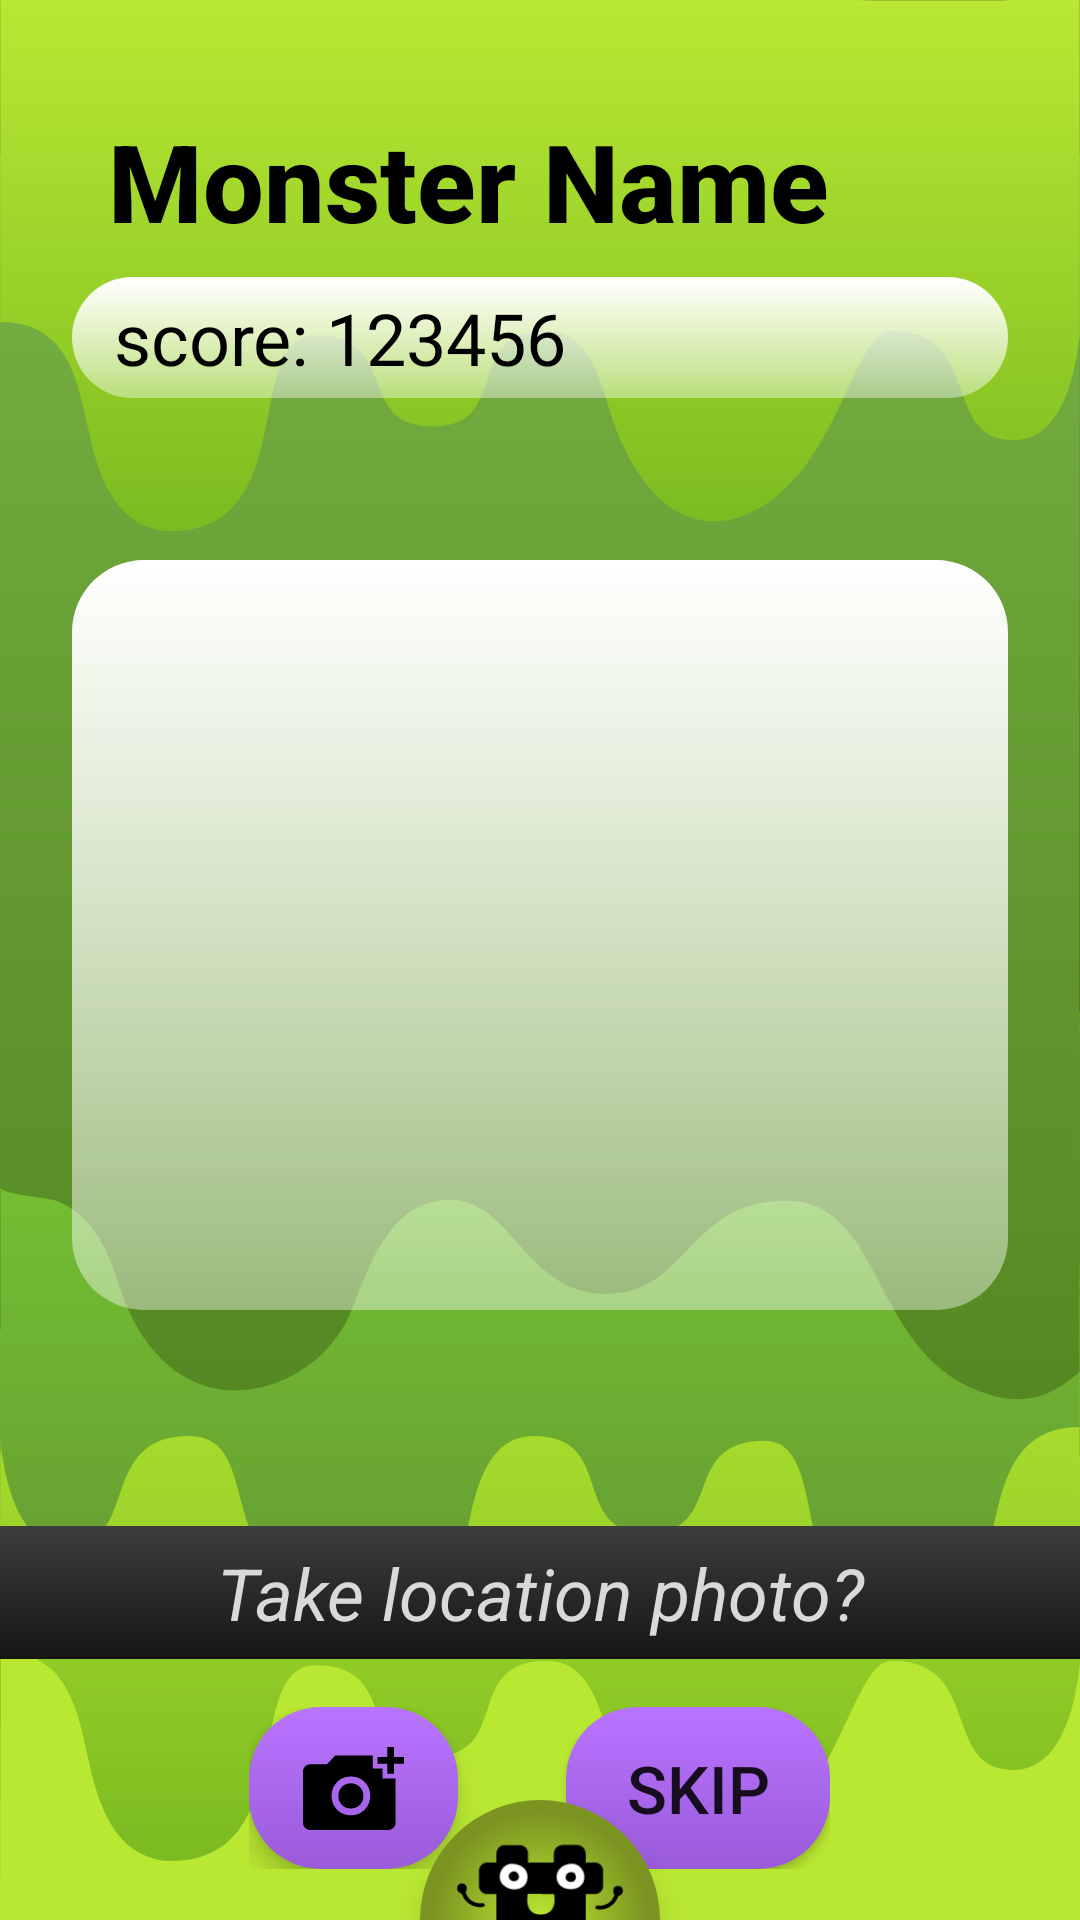

Layout XML and referenced resources for this Android screen:
<!-- AndroidManifest.xml: application theme Theme.HashCache -->
<!-- res/layout/activity_new_monster.xml -->
<?xml version="1.0" encoding="utf-8"?>
<RelativeLayout xmlns:android="http://schemas.android.com/apk/res/android"
    android:layout_width="match_parent"
    android:layout_height="match_parent"
    android:background="@drawable/drip_gradient_green">

    <TextView
        android:id="@+id/monster_name"
        android:layout_width="match_parent"
        android:layout_height="wrap_content"
        android:layout_marginStart="36dp"
        android:layout_marginTop="36dp"
        android:layout_marginBottom="8dp"
        android:fontFamily="sans-serif-medium"
        android:text="Monster Name"
        android:textColor="@color/black"
        android:textSize="36sp"
        android:textStyle="bold" />
    <TextView
        android:id="@+id/monster_score"
        android:layout_width="match_parent"
        android:layout_height="wrap_content"
        android:text="score: 123456"
        android:textColor="@color/black"
        android:textSize="24sp"
        android:layout_marginHorizontal="24dp"
        android:paddingVertical="4dp"
        android:paddingHorizontal="14dp"
        android:layout_below="@+id/monster_name"
        android:background="@drawable/rounded_rect_white_transparent"/>

    <ImageView
        android:id="@+id/monster_image"
        android:layout_width="match_parent"
        android:layout_height="250dp"
        android:layout_below="@+id/monster_score"
        android:layout_marginStart="24dp"
        android:layout_marginTop="54dp"
        android:layout_marginEnd="24dp"
        android:layout_marginBottom="24dp"
        android:background="@drawable/rounded_rect_white_transparent" />

    <TextView
        android:id="@+id/take_photo_text"
        android:layout_width="match_parent"
        android:layout_height="wrap_content"
        android:text="Take location photo?"
        android:textColor="@color/HC_light_grey"
        android:textSize="24dp"
        android:textStyle="italic"
        android:layout_below="@+id/monster_image"
        android:layout_centerHorizontal="true"
        android:textAlignment="center"
        android:layout_marginTop="48dp"
        android:layout_marginBottom="8dp"
        android:background="@drawable/background_gradient"
        android:paddingVertical="6dp"/>
    <LinearLayout
        android:layout_width="wrap_content"
        android:layout_height="wrap_content"
        android:orientation="horizontal"
        android:layout_below="@id/take_photo_text"
        android:layout_centerHorizontal="true"
        android:layout_marginTop="8dp">
        <ImageButton
            android:id="@+id/photo_button"
            android:layout_width="wrap_content"
            android:layout_height="54dp"
            android:background="@drawable/rounded_rect_purple"
            android:src="@drawable/icon_camera"
            android:layout_marginEnd="36dp"
            android:scaleType="fitCenter"
            android:paddingHorizontal="18dp"
            android:paddingVertical="8dp"
            android:elevation="5dp"/>
        <androidx.appcompat.widget.AppCompatButton
            android:id="@+id/skip_photo_button"
            android:layout_width="wrap_content"
            android:layout_height="54dp"
            android:text="skip"
            android:textSize="22sp"
            android:background="@drawable/rounded_rect_purple"
            android:elevation="5dp"/>
    </LinearLayout>
    <ImageButton
        android:id="@+id/menu_button"
        android:layout_width="80dp"
        android:layout_height="40dp"
        android:layout_centerHorizontal="true"
        android:layout_alignParentBottom="true"
        android:layout_marginTop="20dp"
        android:background="@drawable/semicircle_button"
        android:elevation="6dp"
        android:src="@drawable/half_logo"
        android:scaleType="fitCenter"/>

</RelativeLayout>
<!-- resources referenced by this layout -->
<resources>
  <color name="HC_light_grey">#D9D9D9</color>
  <color name="black">#FF000000</color>
  <!-- drawable background_gradient (drawable) -->
  <?xml version="1.0" encoding="utf-8"?>
  <shape xmlns:android="http://schemas.android.com/apk/res/android">
      <gradient
          android:type="linear"
          android:angle="90"
          android:startColor="@color/HC_black"
          android:endColor="@color/HC_ash_grey" />
  </shape>
  <!-- drawable rounded_rect_purple (drawable) -->
  <?xml version="1.0" encoding="utf-8"?>
  <shape xmlns:android="http://schemas.android.com/apk/res/android">
      android:shape="rectangle">
      <gradient
          android:type="linear"
          android:angle="90"
          android:startColor="#9A5BDA"
          android:endColor="@color/HC_purple"/>
      <corners android:radius="24dp"/>
  </shape>
  <!-- drawable rounded_rect_white_transparent (drawable) -->
  <?xml version="1.0" encoding="utf-8"?>
  <shape xmlns:android="http://schemas.android.com/apk/res/android">
      android:shape="rectangle">
      <gradient
          android:type="linear"
          android:angle="90"
          android:startColor="#66FFFFFF"
          android:endColor="@color/white"/>
      <corners android:radius="24dp"/>
  </shape>
  <!-- drawable semicircle_button (drawable) -->
  <?xml version="1.0" encoding="utf-8"?>
  <selector xmlns:android="http://schemas.android.com/apk/res/android">
      <item android:state_pressed="false">
          <shape android:shape="rectangle">
              <gradient
                  android:type="radial"
                  android:gradientRadius="90%p"
                  android:centerY="1"
                  android:startColor="@color/HC_light_green"
                  android:endColor="@color/HC_dark_green"/>
              <size
                  android:height="30dp"
                  android:width="60dp"/>
              <corners
                  android:topLeftRadius="60dp"
                  android:topRightRadius="60dp"/>
          </shape>
      </item>
      <item android:state_pressed="true">
          <shape android:shape="rectangle">
              <solid
                  android:color="@color/HC_dark_green"/>
              <corners
                  android:topLeftRadius="60dp"
                  android:topRightRadius="60dp"/>
          </shape>
      </item>
  </selector>
  <style name="Theme.HashCache" parent="Theme.MaterialComponents.Light.NoActionBar">
          
          <item name="colorPrimary">@color/HC_purple</item>
          <item name="colorPrimaryVariant">@color/HC_dark_purple</item>
          <item name="colorOnPrimary">@color/white</item>
          
          <item name="colorSecondary">@color/HC_light_green</item>
          <item name="colorSecondaryVariant">@color/HC_dark_green</item>
          <item name="colorOnSecondary">@color/black</item>
          
          <item name="android:statusBarColor">?attr/colorPrimaryVariant</item>
          
          <item name="android:windowBackground">@drawable/background_gradient</item>
      </style>
  <color name="HC_black">#151515</color>
  <color name="HC_ash_grey">#3D3D3D</color>
  <color name="HC_purple">#B974FF</color>
  <color name="white">#FFFFFFFF</color>
  <color name="HC_light_green">#B9E832</color>
  <color name="HC_dark_green">#7B9421</color>
  <color name="HC_dark_purple">#4C1B73</color>
</resources>
